Run: headless pygame with SDL's dummy video driver; simulated clock (each Clock.tick advances the game by its frame time, no real sleeping); random seed 0; keys injected as events and as key.get_pressed() state; mouse plan: one left click at the window centre at the start of phase 2, then a move to the lower-right quarter at the start of phase 3.
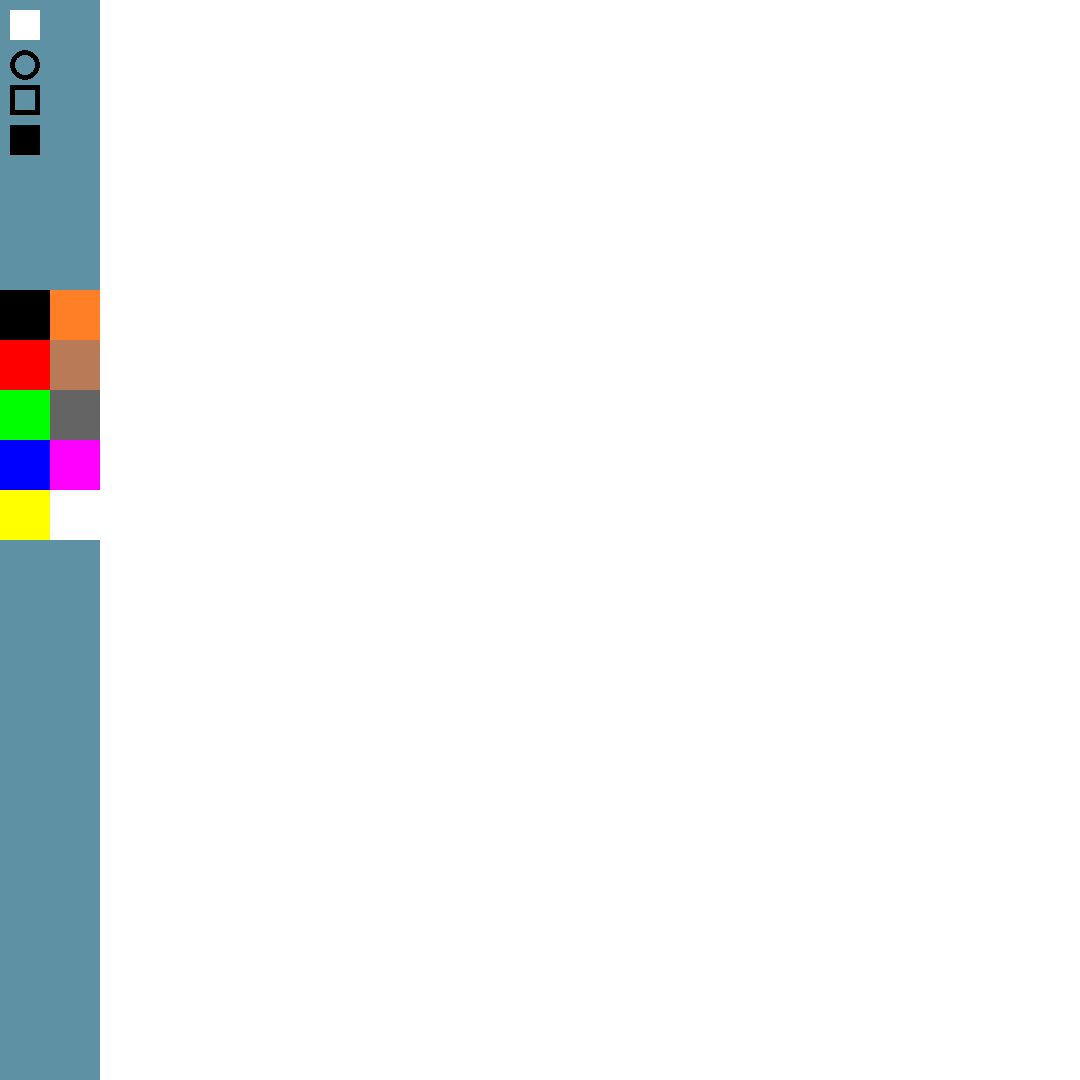
Frame 1 of 4 · flips 1–60 · no input
Frame 2 of 4 · flips 61–180 · clicked the window centre · tapped SPACE, RETURN · held RIGHT (→), D · screen unchanged from frame 1, image omitted
Frame 3 of 4 · flips 181–300 · moved the mouse to the lower-right quarter · held DOWN (↓), S · screen unchanged from frame 2, image omitted
Frame 4 of 4 · flips 301–420 · held LEFT (←), A, UP (↑), W · screen unchanged from frame 3, image omitted

The pygame program that drew these frames:

import pygame as pg


pg.init()

WIDTH, HEIGHT = 1080, 1080

running = True
screen  = pg.display.set_mode((WIDTH, HEIGHT))

Color = [
    (0, 0, 0), # Border
    (255, 255, 255), # FOLDER
    (93, 145, 163), # Background
    (96, 173, 117) # Environment
]

ColorForDraw = {
    "Black"  :  (0, 0, 0),
    "Red"    :  (255, 0, 0),
    "Green"  :  (0, 255, 0),
    "Blue"   :  (0, 0, 255),
    "Yellow" :  (255, 255, 0),
    "White"  :  (255, 255, 255),
    "Pink"   :  (255, 0, 255),
    "Silver" :  (100, 100, 100),
    "Brown"  :  (185, 122, 87),
    "Orange" :  (255, 127, 39)
}

class MAIN_FOLDER :
    def __init__(self):
        self.folder = pg.Surface((WIDTH - 100, HEIGHT))
        self.folder.fill(Color[1])
        self.drawing   = False
        self.start_pos = None

    def drawfolder(self):
        screen.blit(self.folder, (100, 0))

    def core(self, pos, mode, color):
        pos = (pos[0] - 100, pos[1])
        if mode == "eraser" and self.start_pos:
            pg.draw.circle(self.folder, Color[1], pos, 10)
        
        if mode == "circle" and self.start_pos:
            radious = max(abs(pos[0] - self.start_pos[0]), (pos[1] - self.start_pos[1]))
            pg.draw.circle(self.folder, color, self.start_pos, radious, 5)
        
        if mode == "rect" and self.start_pos:
            rect = pg.Rect(*self.start_pos, pos[0] - self.start_pos[0], pos[1] - self.start_pos[1])
            pg.draw.rect(self.folder, color, rect, 5)

        if mode == "pen" and self.start_pos:
            pg.draw.circle(self.folder, color, pos, 10)

class HELPER_FOLDER:
    def __init__(self):

        self.current_color  = ColorForDraw["Black"]
        self.current_mode   = "pen"
        self.current_radius = 5

        self.eraser_but = pg.Rect(10, 10, 30, 30)
        self.rect_but   = pg.Rect(10, 85, 30, 30)
        self.circle_but = pg.Rect(25, 65, 20, 20)
        self.pen_but    = pg.Rect(10, 125, 30, 30)
        
        self.color_list = []
        cash = 1
        cash_x, cash_y = 0, (HEIGHT - 500) // 2
        cash_x1 = 50
        for color in ColorForDraw:
            if cash < 6:
                rect = pg.Rect(cash_x, cash_y, 50, 50)
                self.color_list.append((rect, ColorForDraw[color]))
                cash += 1
                cash_y += 50
            else:
                cash_y -= 50
                rect = pg.Rect(cash_x1, cash_y, 50, 50)
                self.color_list.append((rect, ColorForDraw[color]))
        
    def drawfolder(self):
        pg.draw.rect(screen, Color[2], pg.Rect(0, 0, WIDTH, HEIGHT))
        pg.draw.rect(screen, Color[3], pg.Rect(0, (HEIGHT - 500) // 2, 100, 250))
           
        
        for rect, color in self.color_list:
            pg.draw.rect(screen, color, rect)

        pg.draw.rect(screen, Color[1], self.eraser_but)
        pg.draw.circle(screen, Color[0], (25, 65), 15, 5)
        pg.draw.rect(screen, Color[0], self.rect_but, 5)
        pg.draw.rect(screen, Color[0], self.pen_but)


    def get_color_and_mode(self, pos):
        for rect, color in self.color_list:
            if rect.collidepoint(pos):
                self.current_color = color

        if self.eraser_but.collidepoint(pos): self.current_mode = "eraser"
        if self.rect_but.collidepoint(pos):   self.current_mode = "rect"
        if self.circle_but.collidepoint(pos): self.current_mode = "circle"
        if self.pen_but.collidepoint(pos): self.current_mode = "pen"

        print(helper.current_color)
        print(helper.current_mode)

helper = HELPER_FOLDER()
folder = MAIN_FOLDER()

while running:
    screen.fill(Color[2])

    for event in pg.event.get():
        if event.type == pg.QUIT:
            running = False
        elif event.type == pg.MOUSEBUTTONDOWN:
            if event.button == 1:
                if event.pos[0] > 100:
                    folder.drawing = True
                    folder.start_pos = (event.pos[0] - 100, event.pos[1])
                else:
                    helper.get_color_and_mode(event.pos)

        elif event.type == pg.MOUSEBUTTONUP:
            if event.button == 1:
                folder.drawing = False

        elif event.type == pg.MOUSEMOTION:
            if folder.drawing:
                folder.core(event.pos, helper.current_mode, helper.current_color)

    

    helper.drawfolder()
    folder.drawfolder()
    pg.display.flip()
